Run: headless pygame with SDL's dummy video driver; simulated clock (each Clock.tick advances the game by its frame time, no real sleeping); random seed 0; keys injected as events and as key.get_pressed() state; no mouse input.
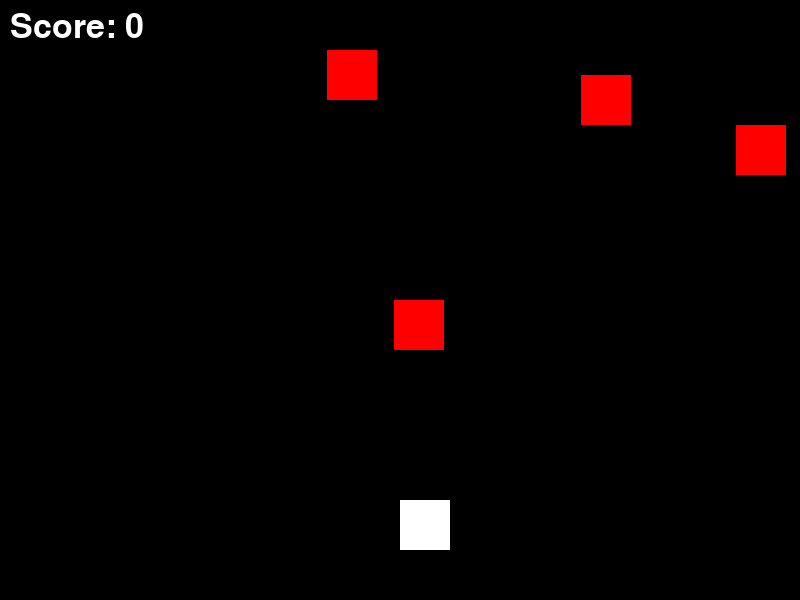
Frame 1 of 1 · flips 1–60 · no input

The pygame program that drew these frames:

import pygame
import sys
import random

# Initialize Pygame
pygame.init()

# Set up the screen
WIDTH, HEIGHT = 800, 600
screen = pygame.display.set_mode((WIDTH, HEIGHT))
pygame.display.set_caption("^($@)")

# Set up colors
WHITE = (255, 255, 255)
BLACK = (0, 0, 0)
RED = (255, 0, 0)

# Set up the player
player_size = 50
player_pos = [WIDTH // 2, HEIGHT - 2 * player_size]
player_speed = 10

# Set up the enemy
enemy_size = 50
enemy_pos = [random.randint(0, WIDTH - enemy_size), 0]
enemy_list = [enemy_pos]
enemy_speed = 5

# Set up the bullet
bullet_size = 10
bullet_pos = [0, 0]
bullet_list = []
bullet_speed = 10

# Set up game variables
score = 0
game_over = False

# Set up clock
clock = pygame.time.Clock()

# Set up fonts
font = pygame.font.SysFont(None, 50)

# Function to draw objects
def draw_objects():
    screen.fill(BLACK)
    for pos in enemy_list:
        pygame.draw.rect(screen, RED, (pos[0], pos[1], enemy_size, enemy_size))
    pygame.draw.rect(screen, WHITE, (player_pos[0], player_pos[1], player_size, player_size))
    for pos in bullet_list:
        pygame.draw.rect(screen, WHITE, (pos[0], pos[1], bullet_size, bullet_size))

# Function to update enemy position
def update_enemy_position():
    global score, game_over
    for index, pos in enumerate(enemy_list):
        if pos[1] >= 0 and pos[1] < HEIGHT:
            pos[1] += enemy_speed
        else:
            enemy_list.pop(index)
            score += 1
    if player_collision():
        game_over = True

# Function to generate enemies
def generate_enemies():
    delay = random.random()
    if len(enemy_list) < 10 and delay < 0.1:
        x_pos = random.randint(0, WIDTH - enemy_size)
        y_pos = 0
        enemy_list.append([x_pos, y_pos])

# Function to update bullet position
def update_bullet_position():
    for index, pos in enumerate(bullet_list):
        if pos[1] > 0:
            pos[1] -= bullet_speed
        else:
            bullet_list.pop(index)

# Function to check collision between player and enemy
def player_collision():
    for pos in enemy_list:
        if detect_collision(player_pos, pos):
            return True
    return False

# Function to check collision between objects
def detect_collision(player_pos, enemy_pos):
    p_x = player_pos[0]
    p_y = player_pos[1]

    e_x = enemy_pos[0]
    e_y = enemy_pos[1]

    if (e_x >= p_x and e_x < (p_x + player_size)) or (p_x >= e_x and p_x < (e_x + enemy_size)):
        if (e_y >= p_y and e_y < (p_y + player_size)) or (p_y >= e_y and p_y < (e_y + enemy_size)):
            return True
    return False

# Main game loop
while not game_over:
    for event in pygame.event.get():
        if event.type == pygame.QUIT:
            pygame.quit()
            sys.exit()
        elif event.type == pygame.KEYDOWN:
            if event.key == pygame.K_LEFT:
                player_pos[0] -= player_speed
            elif event.key == pygame.K_RIGHT:
                player_pos[0] += player_speed
            elif event.key == pygame.K_SPACE:
                bullet_pos[0] = player_pos[0] + player_size // 2 - bullet_size // 2
                bullet_pos[1] = player_pos[1]
                bullet_list.append(list(bullet_pos))

    # Update objects
    update_enemy_position()
    generate_enemies()
    update_bullet_position()

    # Draw objects
    draw_objects()

    # Display score
    score_text = "Score: " + str(score)
    score_display = font.render(score_text, True, WHITE)
    screen.blit(score_display, (10, 10))

    # Update the display
    pygame.display.update()

    # Set the FPS
    clock.tick(50)
